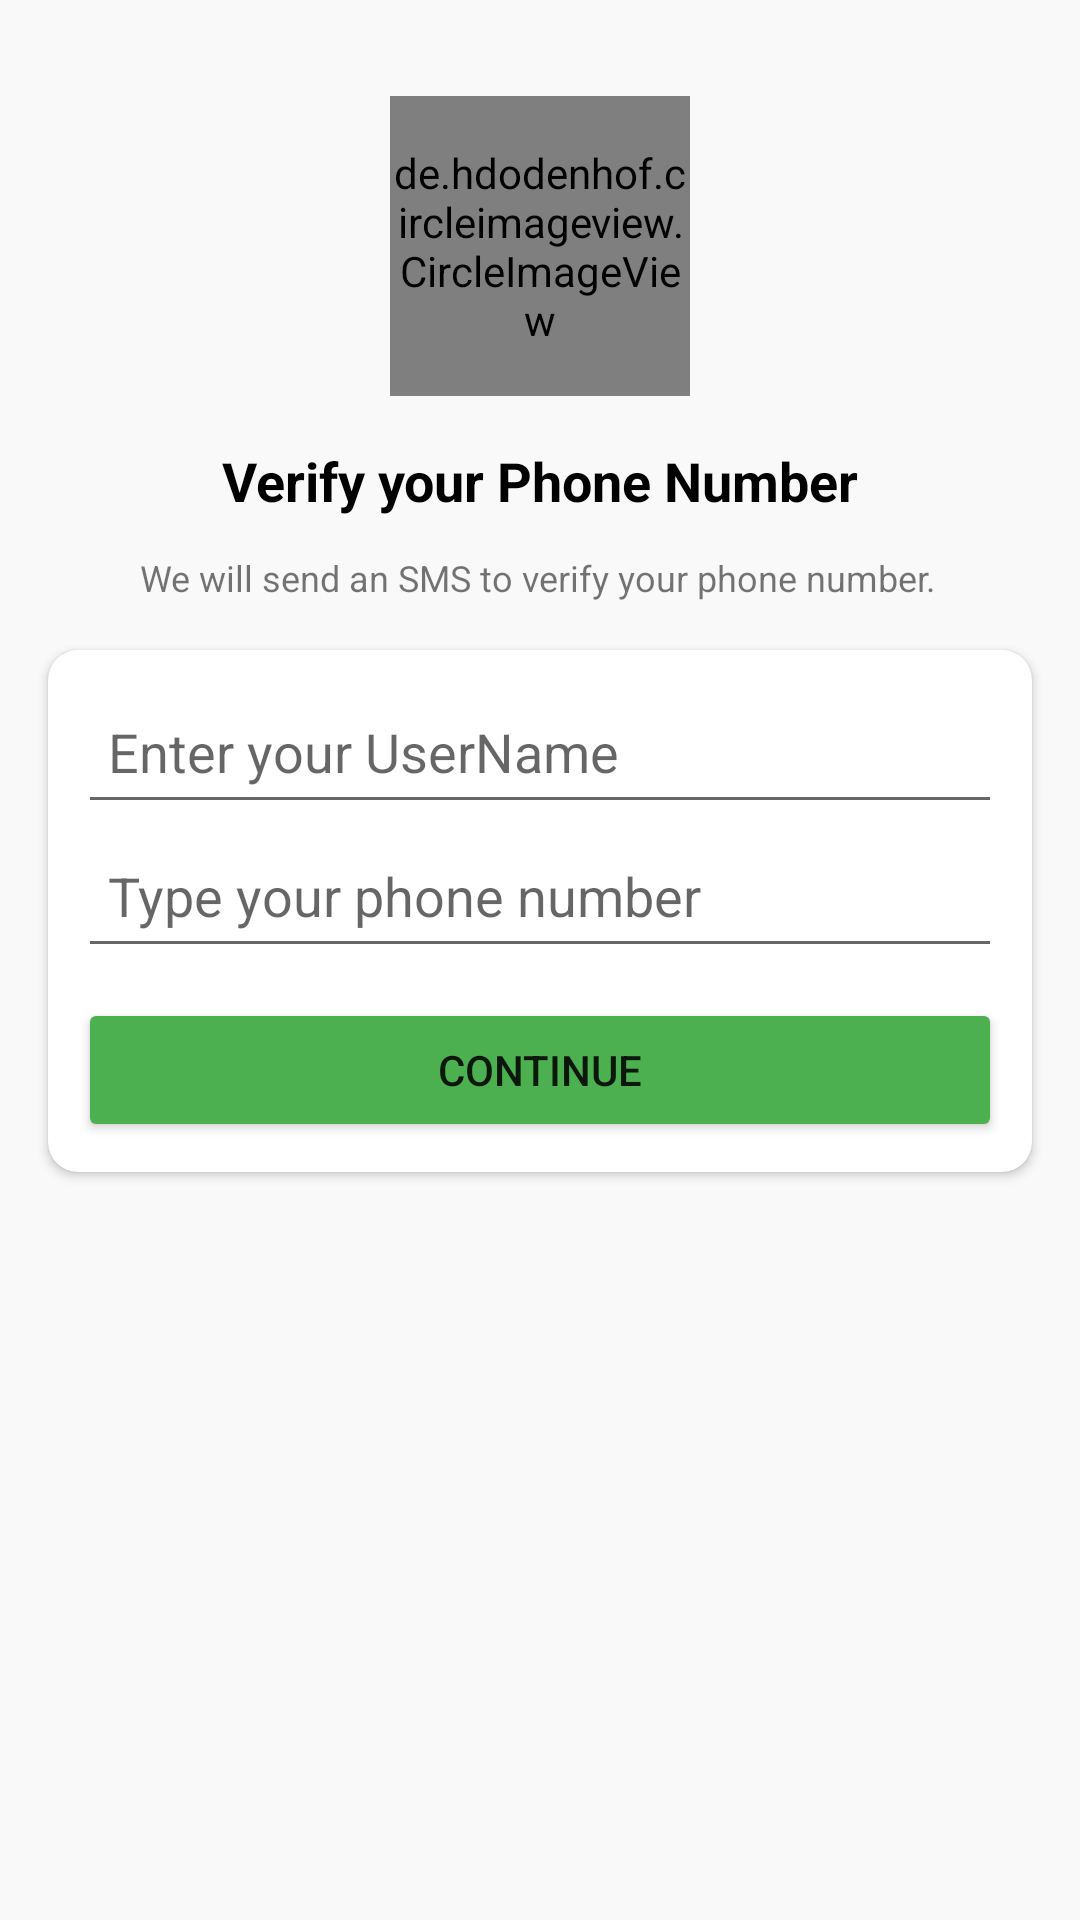

Here is an Android app screen rendered from its layout file. Give the layout XML and the strings, colors and styles it references.
<!-- AndroidManifest.xml: application theme Theme.BuzzMe -->
<!-- res/layout/activity_phone_number.xml -->
<?xml version="1.0" encoding="utf-8"?>
<androidx.constraintlayout.widget.ConstraintLayout xmlns:android="http://schemas.android.com/apk/res/android"
    xmlns:app="http://schemas.android.com/apk/res-auto"
    xmlns:tools="http://schemas.android.com/tools"
    android:layout_width="match_parent"
    android:layout_height="match_parent"
    android:background="#f9f9f9"
    tools:context=".PhoneNumberActivity">

    <de.hdodenhof.circleimageview.CircleImageView
        android:id="@+id/imageView"
        android:layout_width="100dp"
        android:layout_height="100dp"
        android:layout_marginTop="32dp"
        android:src="@drawable/ic_logo"
        app:layout_constraintEnd_toEndOf="parent"
        app:layout_constraintStart_toStartOf="parent"
        app:layout_constraintTop_toTopOf="parent"
        app:civ_border_color="#9C27B0"
        app:civ_border_width="2dp"/>

    <TextView
        android:id="@+id/phoneLbl"
        android:layout_width="wrap_content"
        android:layout_height="wrap_content"
        android:layout_marginTop="16dp"
        android:text="Verify your Phone Number"
        android:textColor="@color/black"
        android:textSize="18sp"
        android:textStyle="bold"
        app:layout_constraintEnd_toEndOf="@+id/imageView"
        app:layout_constraintStart_toStartOf="@+id/imageView"
        app:layout_constraintTop_toBottomOf="@+id/imageView" />

    <TextView
        android:id="@+id/contactTv"
        android:layout_width="wrap_content"
        android:layout_height="wrap_content"
        android:layout_marginTop="12dp"
        android:gravity="center"
        android:text="We will send an SMS to verify your phone number."
        android:textSize="12sp"
        app:layout_constraintEnd_toEndOf="@+id/phoneLbl"
        app:layout_constraintHorizontal_bias="0.517"
        app:layout_constraintStart_toStartOf="@+id/phoneLbl"
        app:layout_constraintTop_toBottomOf="@+id/phoneLbl" />

    <androidx.cardview.widget.CardView
        android:layout_width="match_parent"
        android:layout_height="wrap_content"
        android:layout_marginStart="16dp"
        android:layout_marginTop="16dp"
        android:layout_marginEnd="16dp"
        app:cardCornerRadius="10dp"
        app:layout_constraintEnd_toEndOf="parent"
        app:layout_constraintStart_toStartOf="parent"
        app:layout_constraintTop_toBottomOf="@+id/contactTv">

        <LinearLayout
            android:layout_width="match_parent"
            android:layout_height="match_parent"
            android:layout_margin="10dp"
            android:orientation="vertical">

            <EditText
                android:id="@+id/phoneName"
                android:layout_width="match_parent"
                android:layout_height="wrap_content"
                android:ems="10"
                android:hint="Enter your UserName"
                android:inputType="textPersonName"
                android:minHeight="48dp"
                android:padding="10dp"/>

            <EditText
                android:id="@+id/phoneBox"
                android:layout_width="match_parent"
                android:layout_height="wrap_content"
                android:ems="10"
                android:hint="Type your phone number"
                android:inputType="phone"
                android:minHeight="48dp"
                android:padding="10dp" />

            <Button
                android:id="@+id/continueBtn"
                android:layout_width="match_parent"
                android:layout_height="wrap_content"
                android:layout_marginTop="10dp"
                android:backgroundTint="#4CAF50"
                android:text="Continue" />
        </LinearLayout>
    </androidx.cardview.widget.CardView>

</androidx.constraintlayout.widget.ConstraintLayout>
<!-- resources referenced by this layout -->
<resources>
  <color name="black">#FF000000</color>
  <!-- drawable ic_logo: jpg bitmap (drawable, 29866 bytes) -->
  <style name="Theme.BuzzMe" parent="Theme.MaterialComponents.DayNight.DarkActionBar">
          
          <item name="colorPrimary">@color/purple_500</item>
          <item name="colorPrimaryVariant">@color/purple_500</item>
          <item name="colorOnPrimary">@color/white</item>
          
          <item name="colorSecondary">@color/teal_200</item>
          <item name="colorSecondaryVariant">@color/teal_700</item>
          <item name="colorOnSecondary">@color/black</item>
          
          <item name="android:statusBarColor" tools:targetApi="l">?attr/colorPrimaryVariant</item>
          
      </style>
  <color name="purple_500">#FF6200EE</color>
  <color name="white">#FFFFFFFF</color>
  <color name="teal_200">#FF03DAC5</color>
  <color name="teal_700">#FF018786</color>
</resources>
